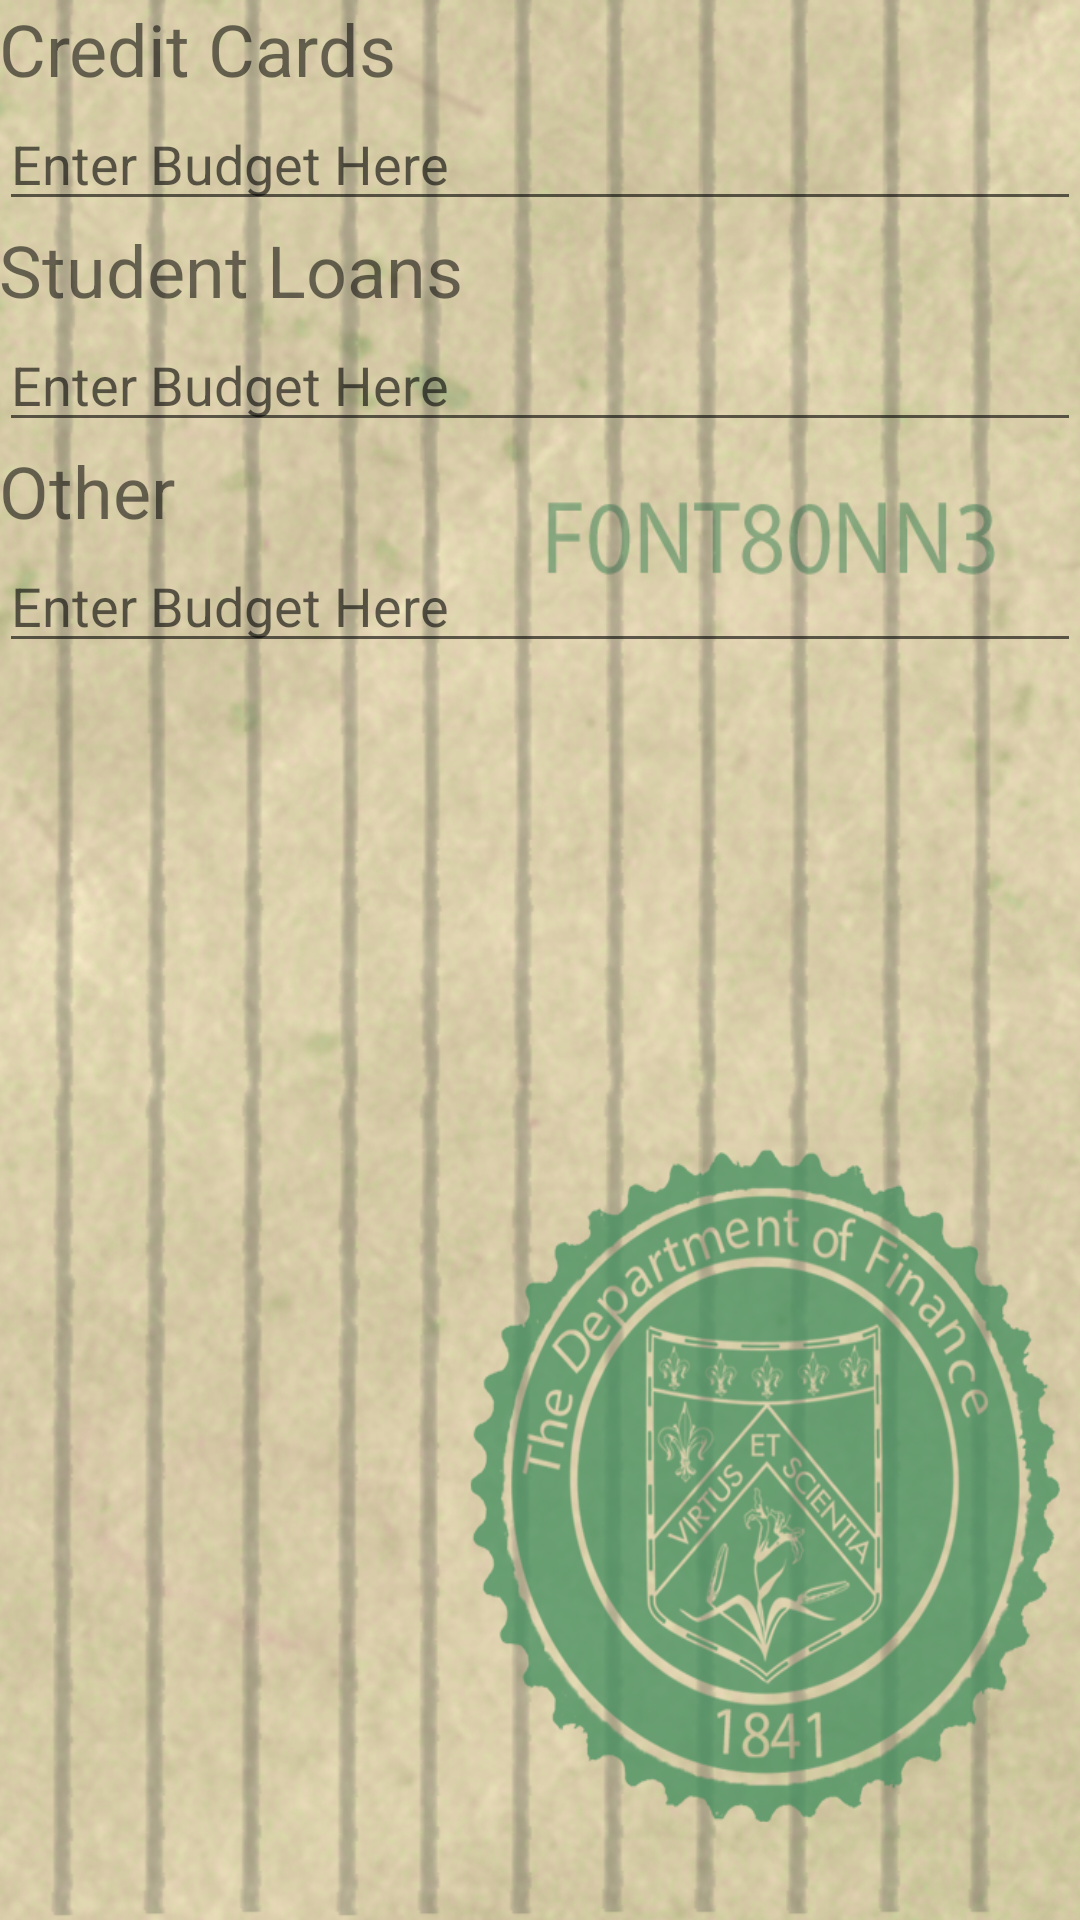

This screen was rendered from an Android layout file. Write that file and the resources it references.
<!-- AndroidManifest.xml: application theme AppTheme21 -->
<!-- res/layout/budget_debts.xml -->
<LinearLayout
    xmlns:android="http://schemas.android.com/apk/res/android"
    android:layout_width="match_parent"
    android:layout_height="match_parent"
    android:paddingLeft="@dimen/activity_horizontal_margin"
    android:paddingRight="@dimen/activity_horizontal_margin"
    android:paddingTop="@dimen/activity_vertical_margin"
    android:paddingBottom="@dimen/activity_vertical_margin"
    android:background="@drawable/background_edit"
    android:orientation="vertical">
    <TextView
        android:layout_width="match_parent"
        android:layout_height="wrap_content"
        android:text="Credit Cards"
        android:textSize="24dp"/>
    <EditText
        android:layout_width="match_parent"
        android:layout_height="wrap_content"
        android:hint="Enter Budget Here"/>
    <TextView
        android:layout_width="match_parent"
        android:layout_height="wrap_content"
        android:text="Student Loans"
        android:textSize="24dp"/>
    <EditText
        android:layout_width="match_parent"
        android:layout_height="wrap_content"
        android:hint="Enter Budget Here"/>
    <TextView
        android:layout_width="match_parent"
        android:layout_height="wrap_content"
        android:text="Other"
        android:textSize="24dp"/>
    <EditText
        android:layout_width="match_parent"
        android:layout_height="wrap_content"
        android:hint="Enter Budget Here"/>
</LinearLayout>
<!-- resources referenced by this layout -->
<resources>
  <!-- drawable background_edit: png bitmap (drawable, 861712 bytes) -->
  <style name="AppTheme21" parent="Theme.AppCompat.Light.DarkActionBar">
          <item name="android:colorPrimary">@color/primary</item>
          <item name="android:colorPrimaryDark">@color/primary_dark</item>
          <item name="android:colorAccent">@color/primary</item>
      </style>
  <color name="primary" type="color">#4CAF50</color>
  <color name="primary_dark" type="color">#388E3C</color>
</resources>
